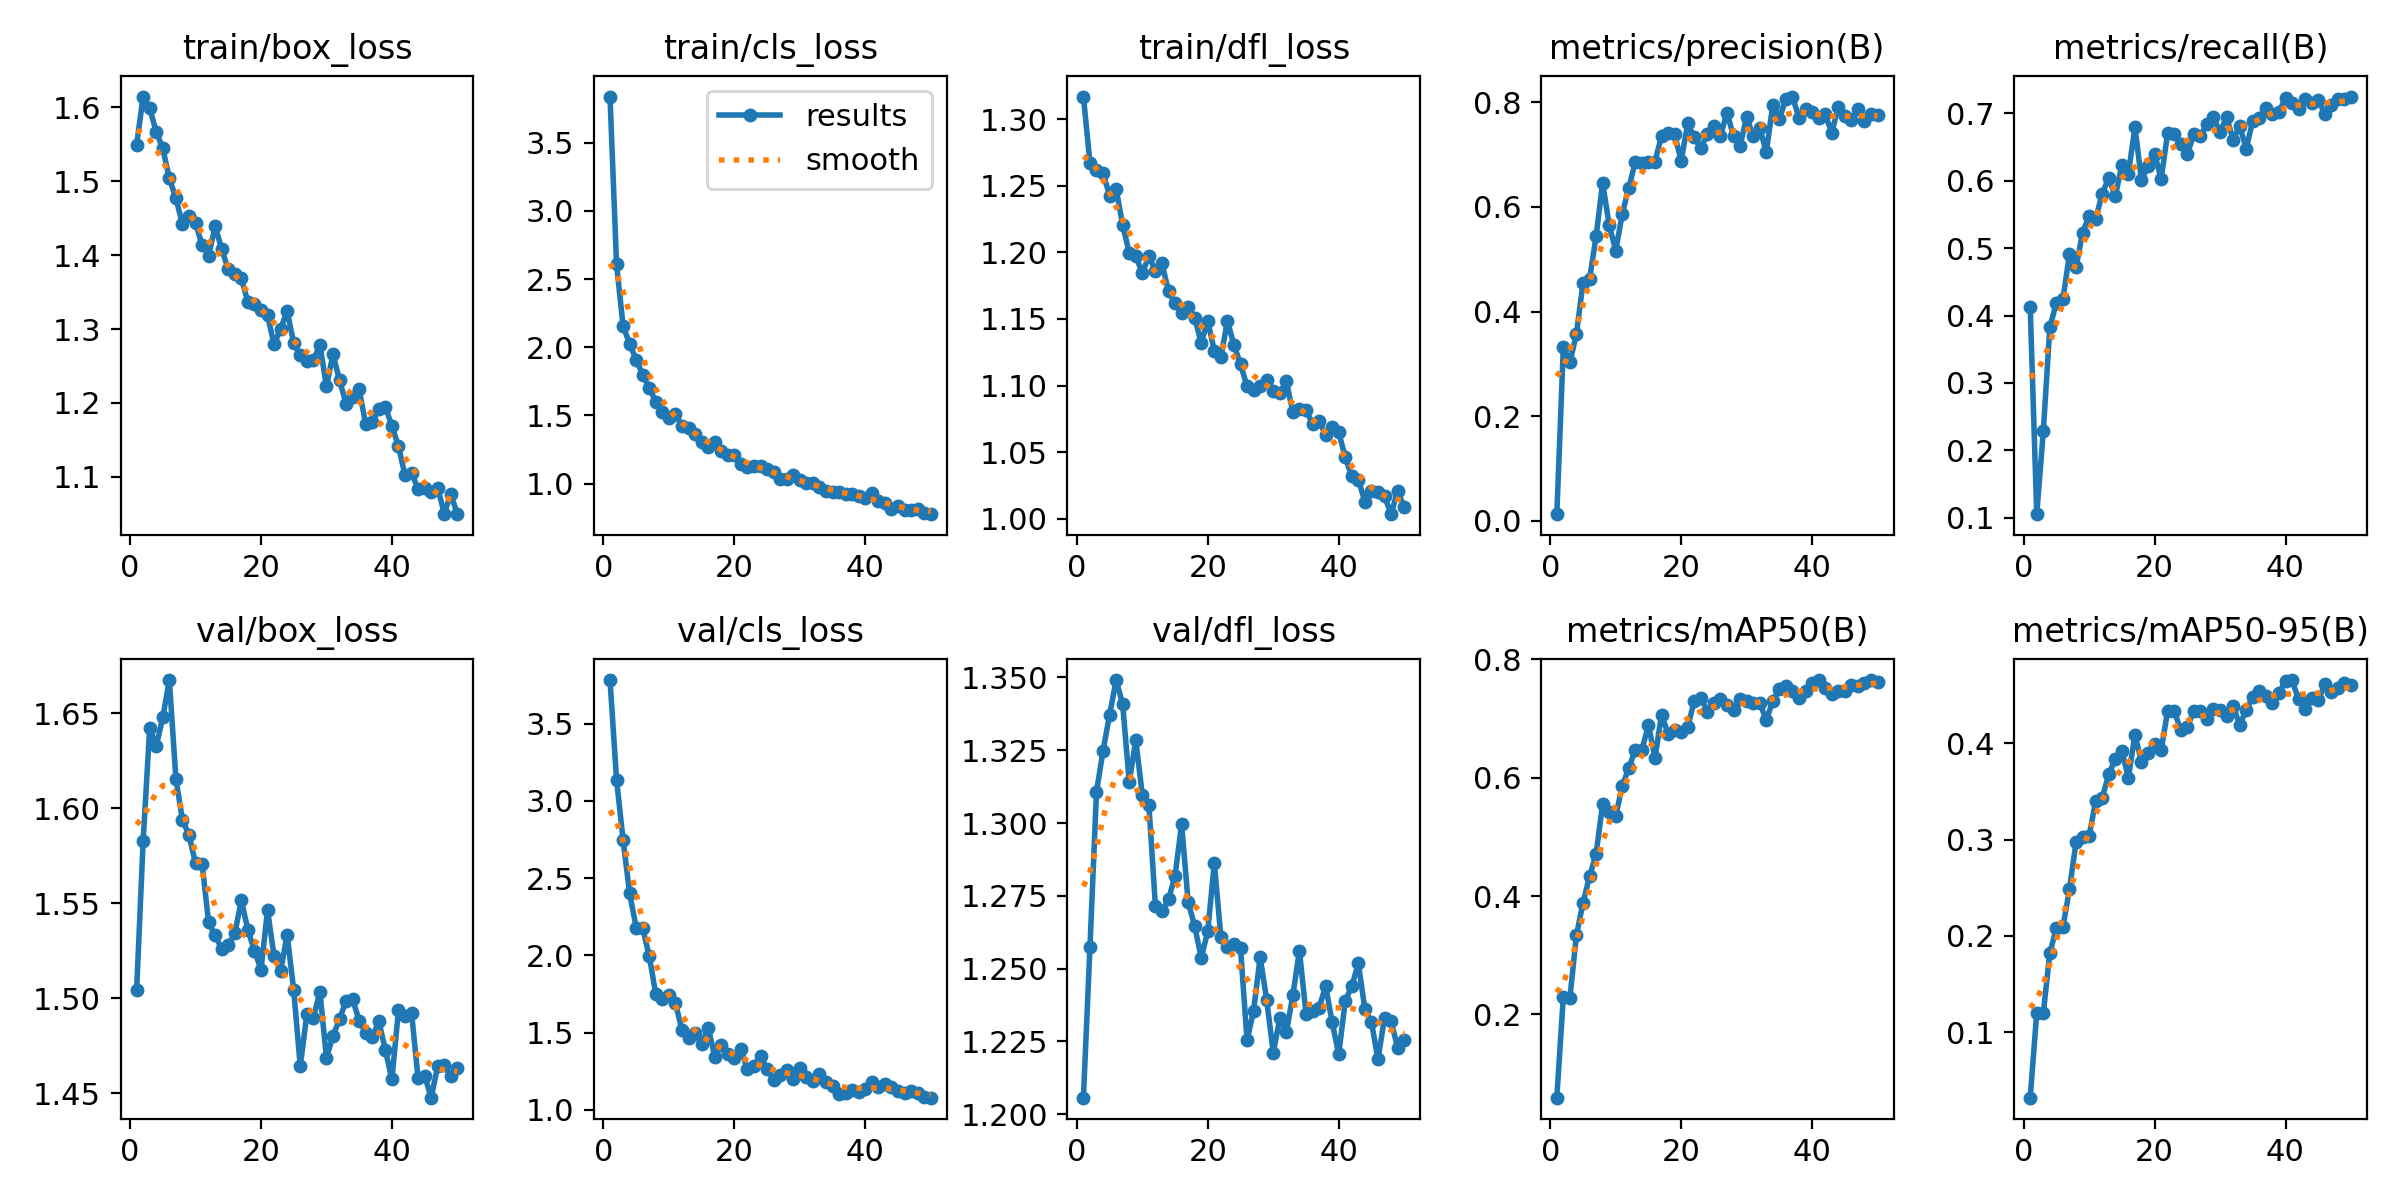

Values plotted in this chart, from the file beside it:
epoch, train/box_loss, train/cls_loss, train/dfl_loss, metrics/precision(B), metrics/recall(B), metrics/mAP50(B), metrics/mAP50-95(B), val/box_loss, val/cls_loss, val/dfl_loss, lr/pg0, lr/pg1, lr/pg2
1, 1.55, 3.838, 1.317, 0.01277, 0.4127, 0.0592, 0.032, 1.504, 3.783, 1.206, 0.0002454, 0.0002454, 0.0002454
2, 1.615, 2.608, 1.267, 0.3318, 0.1054, 0.2302, 0.1204, 1.583, 3.138, 1.257, 0.0004901, 0.0004901, 0.0004901
3, 1.599, 2.155, 1.262, 0.3031, 0.2285, 0.2281, 0.1199, 1.642, 2.747, 1.311, 0.0007246, 0.0007246, 0.0007246
4, 1.567, 2.026, 1.26, 0.3574, 0.3829, 0.3338, 0.1823, 1.633, 2.401, 1.325, 0.000855, 0.000855, 0.000855
5, 1.544, 1.909, 1.243, 0.4544, 0.4187, 0.3885, 0.2082, 1.648, 2.181, 1.337, 0.000837, 0.000837, 0.000837
6, 1.504, 1.798, 1.248, 0.4617, 0.4247, 0.4331, 0.2092, 1.667, 2.175, 1.349, 0.000819, 0.000819, 0.000819
7, 1.477, 1.704, 1.22, 0.5435, 0.4911, 0.4711, 0.2485, 1.615, 1.995, 1.341, 0.000801, 0.000801, 0.000801
8, 1.442, 1.598, 1.2, 0.6458, 0.4717, 0.5556, 0.2972, 1.594, 1.748, 1.314, 0.000783, 0.000783, 0.000783
9, 1.453, 1.522, 1.197, 0.5651, 0.5229, 0.5426, 0.3027, 1.586, 1.72, 1.329, 0.000765, 0.000765, 0.000765
10, 1.444, 1.48, 1.185, 0.5165, 0.5477, 0.5351, 0.304, 1.571, 1.747, 1.31, 0.000747, 0.000747, 0.000747
11, 1.414, 1.509, 1.197, 0.5864, 0.5432, 0.5863, 0.34, 1.571, 1.691, 1.306, 0.000729, 0.000729, 0.000729
12, 1.399, 1.422, 1.186, 0.6365, 0.5808, 0.6166, 0.3433, 1.54, 1.517, 1.272, 0.000711, 0.000711, 0.000711
13, 1.439, 1.406, 1.192, 0.6862, 0.6041, 0.6474, 0.3678, 1.533, 1.465, 1.27, 0.000693, 0.000693, 0.000693
14, 1.408, 1.36, 1.171, 0.6836, 0.5771, 0.6477, 0.3834, 1.526, 1.502, 1.274, 0.000675, 0.000675, 0.000675
15, 1.381, 1.306, 1.162, 0.6849, 0.6231, 0.6886, 0.392, 1.528, 1.424, 1.282, 0.000657, 0.000657, 0.000657
16, 1.375, 1.27, 1.155, 0.6865, 0.6107, 0.6339, 0.3643, 1.534, 1.533, 1.3, 0.000639, 0.000639, 0.000639
17, 1.369, 1.306, 1.159, 0.7357, 0.6793, 0.7067, 0.4089, 1.551, 1.345, 1.273, 0.000621, 0.000621, 0.000621
18, 1.337, 1.238, 1.151, 0.7401, 0.6009, 0.6743, 0.3808, 1.536, 1.419, 1.265, 0.000603, 0.000603, 0.000603
19, 1.333, 1.208, 1.132, 0.7385, 0.6214, 0.68, 0.3901, 1.525, 1.361, 1.254, 0.000585, 0.000585, 0.000585
20, 1.326, 1.212, 1.148, 0.6879, 0.6402, 0.6779, 0.3995, 1.515, 1.339, 1.263, 0.000567, 0.000567, 0.000567
21, 1.319, 1.147, 1.126, 0.7595, 0.6023, 0.6859, 0.3928, 1.546, 1.393, 1.286, 0.000549, 0.000549, 0.000549
22, 1.279, 1.119, 1.121, 0.733, 0.6707, 0.73, 0.4339, 1.522, 1.263, 1.261, 0.000531, 0.000531, 0.000531
23, 1.3, 1.131, 1.148, 0.7125, 0.6689, 0.7348, 0.433, 1.514, 1.286, 1.258, 0.000513, 0.000513, 0.000513
24, 1.324, 1.127, 1.131, 0.7384, 0.655, 0.7119, 0.4143, 1.533, 1.347, 1.258, 0.000495, 0.000495, 0.000495
25, 1.281, 1.105, 1.116, 0.7538, 0.6394, 0.7261, 0.4171, 1.504, 1.264, 1.257, 0.000477, 0.000477, 0.000477
26, 1.264, 1.083, 1.099, 0.7356, 0.6695, 0.7335, 0.4337, 1.464, 1.197, 1.225, 0.000459, 0.000459, 0.000459
27, 1.257, 1.037, 1.097, 0.7801, 0.6656, 0.7227, 0.4341, 1.491, 1.225, 1.236, 0.0004411, 0.0004411, 0.0004411
28, 1.257, 1.032, 1.1, 0.7345, 0.6834, 0.7149, 0.425, 1.489, 1.261, 1.254, 0.0004231, 0.0004231, 0.0004231
29, 1.279, 1.062, 1.104, 0.7165, 0.6937, 0.7336, 0.4352, 1.503, 1.199, 1.239, 0.0004051, 0.0004051, 0.0004051
30, 1.222, 1.028, 1.096, 0.7718, 0.6721, 0.7296, 0.4343, 1.469, 1.269, 1.221, 0.0003871, 0.0003871, 0.0003871
31, 1.266, 1.004, 1.094, 0.7345, 0.6944, 0.7269, 0.4288, 1.48, 1.216, 1.233, 0.000369, 0.000369, 0.000369
32, 1.231, 1.002, 1.103, 0.7514, 0.6605, 0.7273, 0.4391, 1.489, 1.189, 1.228, 0.0003511, 0.0003511, 0.0003511
33, 1.199, 0.9757, 1.08, 0.704, 0.6812, 0.6969, 0.4186, 1.498, 1.232, 1.241, 0.0003331, 0.0003331, 0.0003331
34, 1.208, 0.9486, 1.083, 0.7951, 0.6477, 0.7306, 0.435, 1.499, 1.184, 1.256, 0.0003151, 0.0003151, 0.0003151
35, 1.218, 0.9417, 1.081, 0.7685, 0.6887, 0.7505, 0.4478, 1.488, 1.158, 1.235, 0.0002971, 0.0002971, 0.0002971
36, 1.171, 0.9369, 1.071, 0.8056, 0.6924, 0.7547, 0.4545, 1.482, 1.105, 1.235, 0.0002791, 0.0002791, 0.0002791
37, 1.174, 0.9264, 1.073, 0.8107, 0.7084, 0.747, 0.4492, 1.479, 1.113, 1.236, 0.0002611, 0.0002611, 0.0002611
38, 1.191, 0.9226, 1.063, 0.77, 0.6995, 0.7342, 0.442, 1.488, 1.129, 1.244, 0.0002431, 0.0002431, 0.0002431
39, 1.194, 0.9062, 1.069, 0.7877, 0.7024, 0.7463, 0.4527, 1.473, 1.118, 1.232, 0.0002251, 0.0002251, 0.0002251
40, 1.169, 0.8949, 1.065, 0.7821, 0.7225, 0.7596, 0.4643, 1.457, 1.137, 1.221, 0.0002071, 0.0002071, 0.0002071
41, 1.141, 0.9347, 1.046, 0.7692, 0.7157, 0.7652, 0.4657, 1.494, 1.178, 1.239, 0.0001891, 0.0001891, 0.0001891
42, 1.102, 0.8741, 1.032, 0.7765, 0.7064, 0.7522, 0.4456, 1.491, 1.151, 1.244, 0.0001711, 0.0001711, 0.0001711
43, 1.105, 0.8587, 1.029, 0.7417, 0.7212, 0.7424, 0.436, 1.492, 1.169, 1.252, 0.0001531, 0.0001531, 0.0001531
44, 1.083, 0.814, 1.013, 0.7902, 0.7146, 0.7475, 0.4465, 1.458, 1.149, 1.236, 0.0001351, 0.0001351, 0.0001351
45, 1.085, 0.8357, 1.021, 0.7726, 0.7193, 0.7471, 0.4451, 1.459, 1.125, 1.232, 0.0001171, 0.0001171, 0.0001171
46, 1.079, 0.8086, 1.02, 0.7667, 0.6995, 0.7568, 0.4612, 1.448, 1.112, 1.219, 9.9081e-05, 9.9081e-05, 9.9081e-05
47, 1.085, 0.804, 1.017, 0.7873, 0.7128, 0.7551, 0.4537, 1.464, 1.125, 1.233, 8.1083e-05, 8.1083e-05, 8.1083e-05
48, 1.05, 0.8137, 1.003, 0.7649, 0.7212, 0.7606, 0.4574, 1.465, 1.109, 1.232, 6.3085e-05, 6.3085e-05, 6.3085e-05
49, 1.077, 0.7813, 1.021, 0.7766, 0.7207, 0.7652, 0.4627, 1.459, 1.086, 1.223, 4.5086e-05, 4.5086e-05, 4.5086e-05
50, 1.049, 0.776, 1.009, 0.7745, 0.7248, 0.7626, 0.4609, 1.463, 1.08, 1.226, 2.7088e-05, 2.7088e-05, 2.7088e-05
